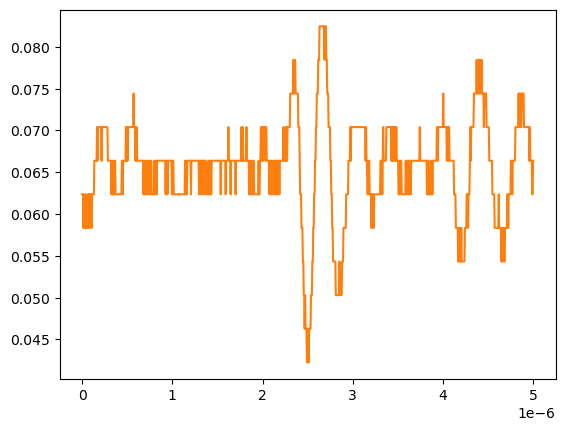

The file beside this chart, header and first rows:
# KEYSIGHT TECHNOLOGIES, MSO-X 3024T, MY58262555, 07.30.2019051434
# time, 1
# 2024-09-13 12:21:33.558346
0.000000000000000000e+00, 6.234920000000000045e-02
5.005005005005005112e-09, 6.234920000000000045e-02
1.001001001001001022e-08, 6.234920000000000045e-02
1.501501501501501616e-08, 5.832910000000000178e-02
2.002002002002002045e-08, 6.234920000000000045e-02
2.502502502502502473e-08, 5.832910000000000178e-02
3.003003003003003233e-08, 5.832910000000000178e-02
3.503503503503503330e-08, 5.832910000000000178e-02
4.004004004004004090e-08, 6.234920000000000045e-02
4.504504504504504849e-08, 5.832910000000000178e-02
5.005005005005004947e-08, 5.832910000000000178e-02
5.505505505505505706e-08, 5.832910000000000178e-02
6.006006006006006466e-08, 5.832910000000000178e-02
6.506506506506506563e-08, 6.234920000000000045e-02
7.007007007007006661e-08, 6.234920000000000045e-02
7.507507507507508082e-08, 5.832910000000000178e-02
8.008008008008008180e-08, 6.234920000000000045e-02
8.508508508508508277e-08, 5.832910000000000178e-02
9.009009009009009698e-08, 6.234920000000000045e-02
9.509509509509509796e-08, 6.234920000000000045e-02
1.001001001001000989e-07, 6.234920000000000045e-02
1.051051051051051131e-07, 5.832910000000000178e-02
1.101101101101101141e-07, 6.234920000000000045e-02
1.151151151151151151e-07, 6.234920000000000045e-02
1.201201201201201293e-07, 6.234920000000000045e-02
1.251251251251251171e-07, 6.234920000000000045e-02
1.301301301301301313e-07, 6.234920000000000045e-02
1.351351351351351455e-07, 6.636930000000000607e-02
1.401401401401401332e-07, 6.636930000000000607e-02
1.451451451451451474e-07, 6.636930000000000607e-02
1.501501501501501616e-07, 6.636930000000000607e-02
1.551551551551551494e-07, 6.636930000000000607e-02
1.601601601601601636e-07, 6.636930000000000607e-02
1.651651651651651778e-07, 7.038940000000000474e-02
1.701701701701701655e-07, 6.636930000000000607e-02
1.751751751751751798e-07, 7.038940000000000474e-02
1.801801801801801940e-07, 7.038940000000000474e-02
1.851851851851851817e-07, 7.038940000000000474e-02
1.901901901901901959e-07, 7.038940000000000474e-02
1.951951951951952101e-07, 7.038940000000000474e-02
2.002002002002001979e-07, 7.038940000000000474e-02
2.052052052052052121e-07, 7.038940000000000474e-02
2.102102102102102263e-07, 7.038940000000000474e-02
2.152152152152152140e-07, 6.636930000000000607e-02
2.202202202202202282e-07, 7.038940000000000474e-02
2.252252252252252425e-07, 7.038940000000000474e-02
2.302302302302302302e-07, 7.038940000000000474e-02
2.352352352352352444e-07, 7.038940000000000474e-02
2.402402402402402586e-07, 7.038940000000000474e-02
2.452452452452452728e-07, 7.038940000000000474e-02
2.502502502502502341e-07, 7.038940000000000474e-02
2.552552552552552483e-07, 7.038940000000000474e-02
2.602602602602602625e-07, 7.038940000000000474e-02
2.652652652652652767e-07, 7.038940000000000474e-02
2.702702702702702909e-07, 7.038940000000000474e-02
2.752752752752753052e-07, 7.038940000000000474e-02
2.802802802802802664e-07, 7.038940000000000474e-02
2.852852852852852806e-07, 6.636930000000000607e-02
... 942 more rows
